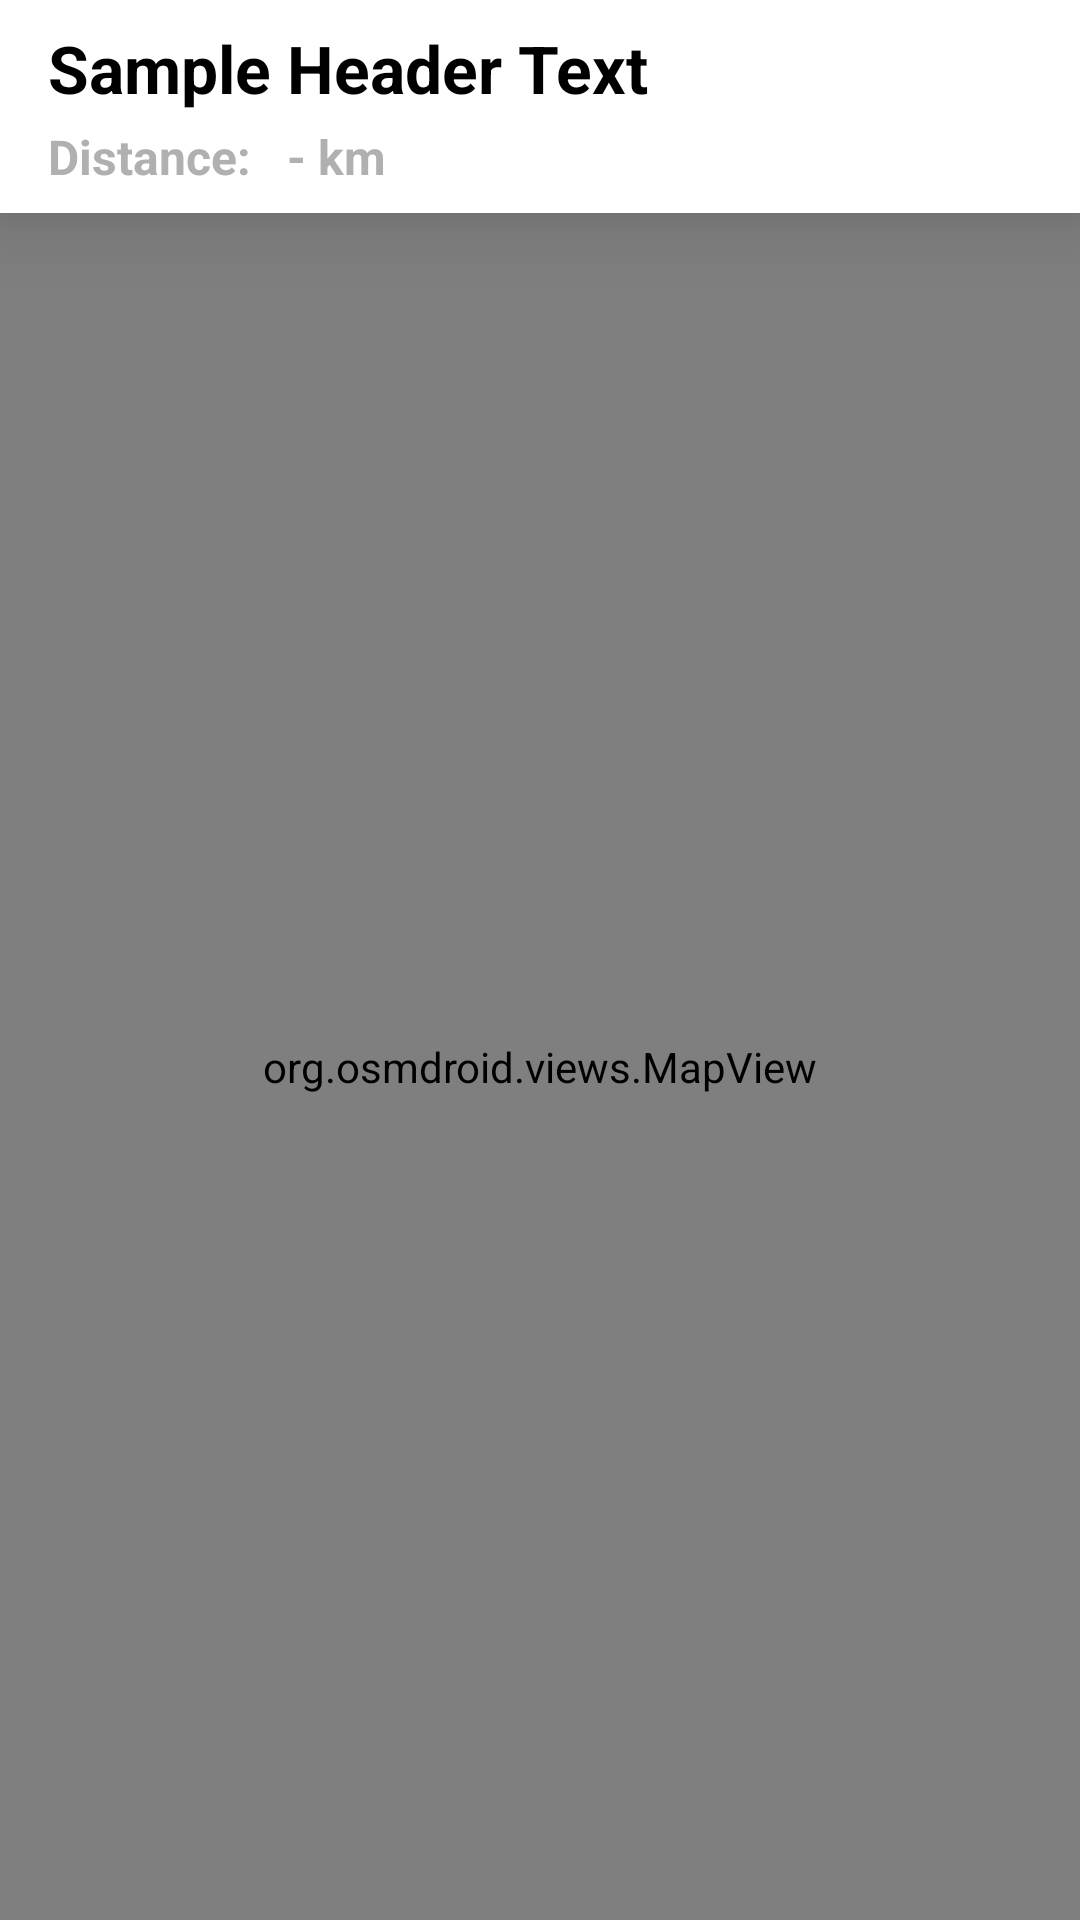

This screen was rendered from an Android layout file. Write that file and the resources it references.
<!-- AndroidManifest.xml: application theme Theme.UniEats -->
<!-- res/layout/fragment_map.xml -->
<?xml version="1.0" encoding="utf-8"?>
<LinearLayout xmlns:android="http://schemas.android.com/apk/res/android"
    android:layout_width="match_parent"
    android:layout_height="match_parent"
    android:orientation="vertical">

    <LinearLayout
        android:layout_width="match_parent"
        android:layout_height="wrap_content"
        android:orientation="vertical"
        android:background="@color/white"
        android:elevation="16dp">

        <TextView
            android:id="@+id/restaurant_name"
            android:layout_width="match_parent"
            android:layout_height="wrap_content"
            android:paddingHorizontal="16dp"
            android:paddingTop="8dp"
            android:paddingBottom="4dp"
            android:text="Sample Header Text"
            android:textColor="@color/black"
            android:textSize="22sp"
            android:textStyle="bold" />

        <LinearLayout
            android:layout_width="wrap_content"
            android:layout_height="wrap_content"
            android:orientation="horizontal"
            android:paddingBottom="8dp"
            >

            <TextView
                android:layout_width="match_parent"
                android:layout_height="wrap_content"
                android:paddingStart="16dp"
                android:paddingEnd="8dp"
                android:text="Distance:"
                android:textColor="@color/grey"
                android:textSize="16sp"
                android:textStyle="bold" />

            <TextView
                android:id="@+id/route_distance"
                android:layout_width="match_parent"
                android:layout_height="wrap_content"
                android:paddingHorizontal="4dp"
                android:text="-"
                android:textColor="@color/grey"
                android:textSize="16sp"
                android:textStyle="bold" />
            <TextView
                android:layout_width="match_parent"
                android:layout_height="wrap_content"
                android:text="km"
                android:textColor="@color/grey"
                android:textSize="16sp"
                android:textStyle="bold" />
        </LinearLayout>
    </LinearLayout>

    <org.osmdroid.views.MapView
        android:id="@+id/mapview"
        android:layout_width="match_parent"
        android:layout_height="match_parent"
        android:clickable="true" />
</LinearLayout>
<!-- resources referenced by this layout -->
<resources>
  <color name="black">#FF000000</color>
  <color name="grey">#FFB0B0B0</color>
  <color name="white">#FFFFFFFF</color>
  <style name="Theme.UniEats" parent="Base.Theme.UniEats" />
  <style name="Base.Theme.UniEats" parent="Theme.Material3.DayNight.NoActionBar">
  
          <item name="colorPrimary">@color/white</item>
          <item name="colorOnPrimary">@color/white</item>
          <item name="android:windowBackground">@color/white</item>
          <item name="android:textColor">@color/black</item>
          <item name="android:navigationBarColor">@color/white</item>
      </style>
</resources>
